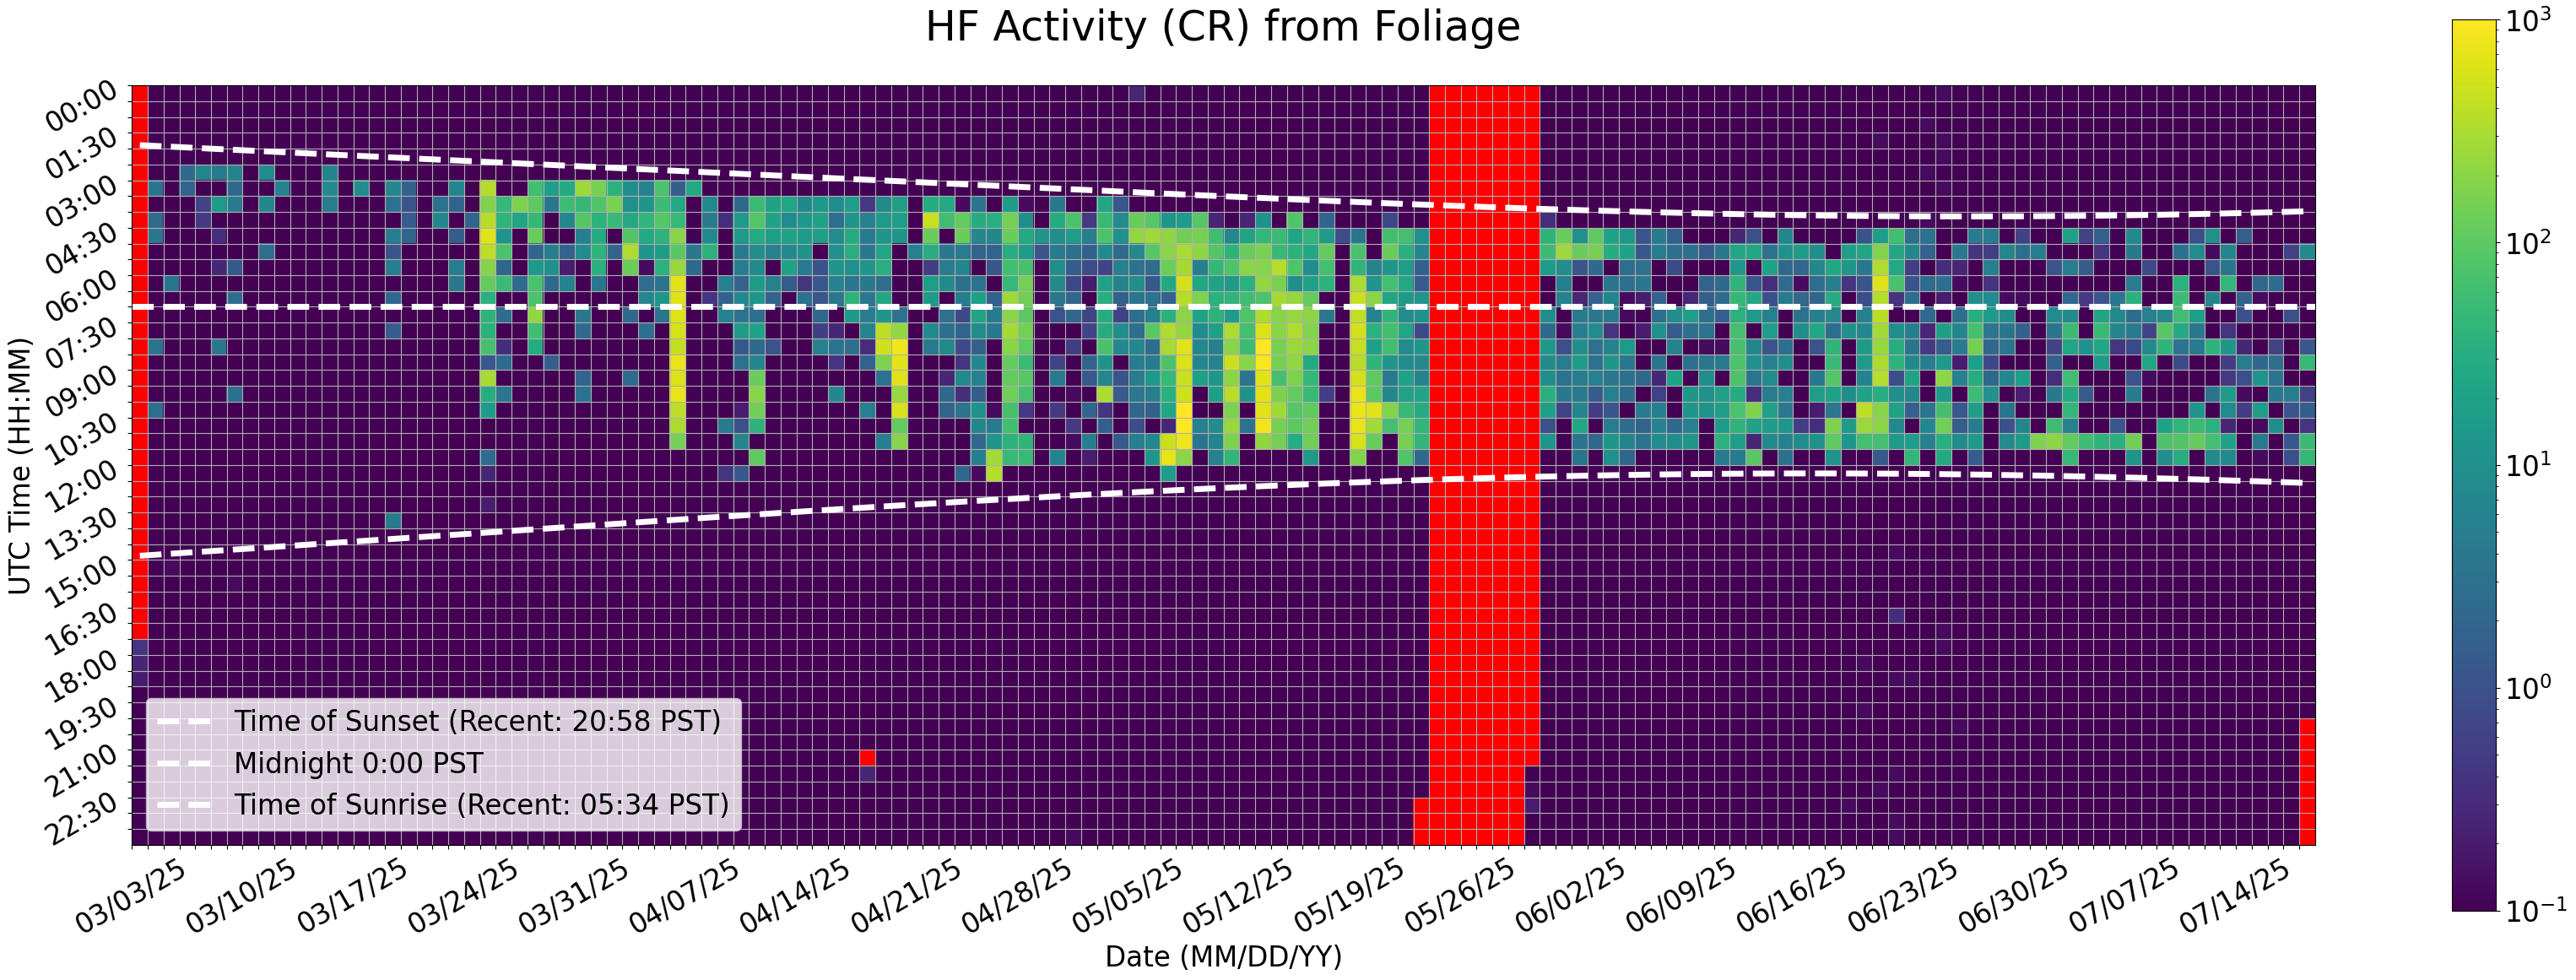

Data behind this chart, as committed beside it:
Time (UTC), 03/03/25, 03/04/25, 03/05/25, 03/06/25, 03/07/25, 03/08/25, 03/09/25, 03/10/25, 03/11/25, 03/12/25, 03/13/25, 03/14/25, 03/15/25, 03/16/25, 03/17/25, 03/18/25, 03/19/25, 03/20/25, 03/21/25, 03/22/25, 03/23/25, 03/24/25, 03/25/25
00:00, , 0.0, 0.0, 0.0, 0.0, 0.0, 0.0, 0.0, 0.0, 0.0, 0.0, 0.0, 0.0, 0.0, 0.0, 0.0, 0.0, 0.0, 0.0, 0.0, 0.0, 0.06667, 0.0
00:30, , 0.0, 0.0, 0.0, 0.0, 0.0, 0.0, 0.0, 0.06667, 0.0, 0.0, 0.0, 0.0, 0.0, 0.0, 0.0, 0.0, 0.0, 0.0, 0.0, 0.0, 0.0, 0.0
01:00, , 0.0, 0.0, 0.0, 0.0, 0.0, 0.0, 0.0, 0.0, 0.0, 0.0, 0.0, 0.0, 0.0, 0.0, 0.0, 0.0, 0.0, 0.0, 0.0, 0.0, 0.0, 0.0
01:30, , 0.0, 0.0, 0.0, 0.0, 0.0, 0.0, 0.0, 0.0, 0.0, 0.0, 0.0, 0.0, 0.0, 0.0, 0.0, 0.0, 0.0, 0.0, 0.0, 0.0, 0.0, 0.0
02:00, , 0.0, 0.0, 0.0, 0.0, 0.0, 0.0, 0.0, 0.0, 0.0, 0.0, 0.0, 0.0, 0.0, 0.0, 0.0, 0.0, 0.0, 0.0, 0.0, 0.0, 0.0, 0.0
02:30, , 0.0, 0.0, 2.333, 6.733, 4.333, 6.4, 0.0, 9.067, 0.0, 0.0, 0.0, 6.467, 0.0, 0.0, 0.0, 0.0, 0.0, 0.0, 0.0, 0.0, 0.0, 0.0
03:00, , 3.6, 0.0, 1.867, 0.06667, 0.06667, 2.333, 0.0, 0.0, 5.933, 0.0, 0.0, 7.667, 0.0, 9.133, 0.0, 7.133, 1.667, 0.0, 0.0, 6.733, 0.0, 354.3
03:30, , 0.0, 0.0, 0.0, 0.6667, 16.27, 4.4, 0.0, 7.267, 0.06667, 0.0, 0.0, 5.0, 0.0, 0.0, 0.0, 3.267, 1.067, 0.0, 3.267, 1.933, 0.0, 172.1
04:00, , 2.467, 0.0, 0.0, 0.4667, 0.0, 0.0, 0.0, 0.0, 0.0, 0.0, 0.0, 0.0, 0.0, 0.0, 0.0, 0.0, 1.467, 0.0, 7.4, 0.0, 1.933, 371.9
04:30, , 3.667, 0.0, 0.0, 0.0, 0.3333, 0.0, 0.0, 0.0, 0.0, 0.0, 0.0, 0.0, 0.0, 0.0, 0.0, 5.133, 1.867, 0.0, 0.0, 1.533, 0.0, 657.5
05:00, , 0.0, 0.0, 0.0, 0.0, 0.0, 0.0, 0.0, 2.8, 0.0, 0.0, 0.0, 0.0, 0.0, 0.0, 0.0, 1.067, 0.0, 0.0, 0.0, 0.0, 0.0, 398.3
05:30, , 0.0, 0.0, 0.0, 0.0, 0.2667, 1.267, 0.0, 0.0, 0.0, 0.0, 0.0, 0.0, 0.0, 0.0, 0.0, 4.933, 0.0, 0.0, 0.0, 4.733, 0.0, 186.6
06:00, , 0.0, 3.6, 0.0, 0.0, 0.0, 0.0, 0.0, 0.0, 0.0, 0.0, 0.0, 0.0, 0.0, 0.0, 0.0, 0.0, 0.0, 0.0, 0.0, 3.8, 0.0, 113.8
06:30, , 0.0, 0.0, 0.0, 0.0, 0.0, 2.8, 0.0, 0.0, 0.0, 0.0, 0.0, 0.0, 0.0, 0.0, 0.0, 2.2, 0.0, 0.0, 0.0, 0.0, 0.0, 34.8
07:00, , 0.0, 0.0, 0.0, 0.0, 0.0, 0.0, 0.0, 0.0, 0.0, 0.0, 0.0, 0.0, 0.0, 0.0, 0.0, 0.0, 0.0, 0.0, 0.0, 0.0, 0.0, 39.47
07:30, , 0.0, 0.0, 0.0, 0.0, 0.0, 0.0, 0.0, 0.0, 0.0, 0.0, 0.0, 0.0, 0.0, 0.0, 0.0, 1.4, 0.0, 0.0, 0.0, 0.0, 0.0, 36.27
08:00, , 3.467, 0.0, 0.0, 0.0, 3.933, 0.0, 0.0, 0.0, 0.06667, 0.0, 0.0, 0.0, 0.0, 0.0, 0.0, 0.0, 0.0, 0.0, 0.0, 0.0, 0.0, 67.73
08:30, , 0.0, 0.0, 0.0, 0.0, 0.0, 0.0, 0.0, 0.0, 0.0, 0.0, 0.0, 0.0, 0.0, 0.0, 0.0, 0.0, 0.0, 0.0, 0.0, 0.0, 0.0, 1.2
09:00, , 0.0, 0.0, 0.0, 0.0, 0.0, 0.0, 0.0, 0.0, 0.0, 0.0, 0.0, 0.0, 0.0, 0.0, 0.0, 0.0, 0.0, 0.0, 0.0, 0.0, 0.0, 300.1
09:30, , 0.0, 0.0, 0.0, 0.0, 0.0, 2.867, 0.0, 0.0, 0.0, 0.0, 0.0, 0.0, 0.0, 0.0, 0.0, 0.0, 0.0, 0.0, 0.0, 0.0, 0.0, 30.2
10:00, , 2.667, 0.0, 0.0, 0.0, 0.0, 0.0, 0.0, 0.0, 0.0, 0.0, 0.0, 0.0, 0.0, 0.0, 0.0, 0.0, 0.0, 0.0, 0.0, 0.0, 0.0, 15.87
10:30, , 0.0, 0.0, 0.0, 0.0, 0.0, 0.0, 0.0, 0.0, 0.0, 0.0, 0.0, 0.0, 0.0, 0.0, 0.0, 0.0, 0.0, 0.0, 0.0, 0.0, 0.0, 0.0
11:00, , 0.0, 0.0, 0.0, 0.0, 0.0, 0.0, 0.0, 0.0, 0.0, 0.0, 0.0, 0.0, 0.0, 0.0, 0.0, 0.0, 0.0, 0.0, 0.0, 0.0, 0.0, 0.0
11:30, , 0.0, 0.0, 0.0, 0.0, 0.0, 0.0, 0.0, 0.0, 0.0, 0.0, 0.0, 0.0, 0.0, 0.0, 0.0, 0.0, 0.0, 0.0, 0.0, 0.0, 0.0, 2.467
12:00, , 0.0, 0.0, 0.0, 0.0, 0.0, 0.0, 0.0, 0.0, 0.0, 0.0, 0.0, 0.0, 0.0, 0.0, 0.0, 0.0, 0.0, 0.0, 0.0, 0.0, 0.0, 0.2667
12:30, , 0.0, 0.0, 0.0, 0.0, 0.0, 0.0, 0.0, 0.0, 0.0, 0.0, 0.0, 0.0, 0.0, 0.0, 0.0, 0.0, 0.0, 0.0, 0.0, 0.0, 0.0, 0.0
13:00, , 0.0, 0.0, 0.0, 0.0, 0.0, 0.0, 0.0, 0.0, 0.0, 0.0, 0.0, 0.0, 0.0, 0.0, 0.0, 0.0, 0.0, 0.0, 0.0, 0.0, 0.0, 0.2
13:30, , 0.0, 0.0, 0.0, 0.0, 0.0, 0.0, 0.0, 0.0, 0.0, 0.0, 0.0, 0.0, 0.0, 0.0, 0.0, 4.467, 0.0, 0.0, 0.0, 0.0, 0.0, 0.0
14:00, , 0.0, 0.0, 0.0, 0.0, 0.0, 0.0, 0.0, 0.0, 0.0, 0.0, 0.0, 0.0, 0.0, 0.0, 0.0, 0.0, 0.0, 0.0, 0.0, 0.0, 0.0, 0.0
14:30, , 0.0, 0.0, 0.0, 0.0, 0.0, 0.0, 0.0, 0.0, 0.0, 0.0, 0.0, 0.0, 0.0, 0.0, 0.0, 0.0, 0.0, 0.0, 0.0, 0.0, 0.0, 0.06667
15:00, , 0.0, 0.1333, 0.0, 0.0, 0.0, 0.0, 0.0, 0.0, 0.0, 0.0, 0.0, 0.0, 0.0, 0.0, 0.0, 0.0, 0.0, 0.0, 0.0, 0.0, 0.0, 0.06667
15:30, , 0.0, 0.0, 0.0, 0.0, 0.0, 0.1333, 0.0, 0.0, 0.0, 0.0, 0.0, 0.0, 0.0, 0.0, 0.0, 0.0, 0.0, 0.0, 0.0, 0.0, 0.0, 0.0
16:00, , 0.06667, 0.0, 0.0, 0.0, 0.0, 0.0, 0.0, 0.0, 0.0, 0.0, 0.0, 0.0, 0.0, 0.0, 0.0, 0.0, 0.0, 0.0, 0.0, 0.0, 0.0, 0.0
16:30, , 0.0, 0.0, 0.0, 0.0, 0.0, 0.0, 0.0, 0.0, 0.0, 0.0, 0.06667, 0.0, 0.0, 0.0, 0.0, 0.0, 0.0, 0.0, 0.0, 0.0, 0.0, 0.0
17:00, , 0.0, 0.0, 0.0, 0.0, 0.0, 0.0, 0.0, 0.0, 0.0, 0.0, 0.0, 0.0, 0.0, 0.0, 0.0, 0.0, 0.0, 0.0, 0.0, 0.0, 0.0, 0.06667
17:30, 0.4, 0.0, 0.0, 0.0, 0.0, 0.0, 0.0, 0.0, 0.0, 0.0, 0.0, 0.0, 0.0, 0.0, 0.0, 0.0, 0.0, 0.0, 0.0, 0.0, 0.0, 0.0, 0.0
18:00, 0.2667, 0.0, 0.0, 0.0, 0.0, 0.0, 0.0, 0.0, 0.0, 0.0, 0.0, 0.0, 0.0, 0.0, 0.0, 0.0, 0.0, 0.0, 0.0, 0.0, 0.0, 0.0, 0.0
18:30, 0.2, 0.0, 0.0, 0.0, 0.0, 0.0, 0.0, 0.0, 0.0, 0.0, 0.0, 0.0, 0.0, 0.0, 0.0, 0.0, 0.0, 0.0, 0.0, 0.0, 0.0, 0.0, 0.0
19:00, 0.0, 0.0, 0.0, 0.0, 0.0, 0.0, 0.0, 0.0, 0.0, 0.0, 0.0, 0.0, 0.0, 0.0, 0.0, 0.0, 0.0, 0.0, 0.0, 0.0, 0.0, 0.0, 0.0
19:30, 0.0, 0.0, 0.0, 0.0, 0.06667, 0.0, 0.0, 0.0, 0.0, 0.0, 0.0, 0.0, 0.0, 0.0, 0.0, 0.0, 0.06667, 0.0, 0.0, 0.0, 0.0, 0.0, 0.06667
20:00, 0.0, 0.0, 0.0, 0.0, 0.0, 0.0, 0.0, 0.0, 0.0, 0.0, 0.0, 0.0, 0.0, 0.0, 0.0, 0.0, 0.0, 0.0, 0.0, 0.0, 0.0, 0.0, 0.0
20:30, 0.0, 0.0, 0.0, 0.0, 0.0, 0.0, 0.06667, 0.0, 0.0, 0.0, 0.0, 0.0, 0.06667, 0.0, 0.0, 0.0, 0.0, 0.0, 0.0, 0.0, 0.0, 0.0, 0.0
21:00, 0.0, 0.0, 0.0, 0.0, 0.0, 0.0, 0.0, 0.0, 0.0, 0.0, 0.0, 0.0, 0.0, 0.0, 0.0, 0.0, 0.0, 0.0, 0.0, 0.0, 0.0, 0.0, 0.0
21:30, 0.0, 0.0, 0.0, 0.0, 0.0, 0.0, 0.0, 0.0, 0.0, 0.0, 0.0, 0.0, 0.0, 0.0, 0.0, 0.0, 0.0, 0.0, 0.0, 0.0, 0.0, 0.0, 0.0
22:00, 0.0, 0.0, 0.0, 0.0, 0.0, 0.0, 0.0, 0.0, 0.0, 0.0, 0.0, 0.0, 0.0, 0.0, 0.0, 0.0, 0.0, 0.0, 0.0, 0.0, 0.0, 0.0, 0.0
22:30, 0.0, 0.0, 0.0, 0.0, 0.0, 0.0, 0.0, 0.06667, 0.0, 0.0, 0.0, 0.0, 0.0, 0.0, 0.0, 0.0, 0.0, 0.0, 0.0, 0.0, 0.0, 0.0, 0.0
23:00, 0.0, 0.0, 0.0, 0.0, 0.0, 0.0, 0.0, 0.0, 0.0, 0.0, 0.0, 0.0, 0.0, 0.0, 0.0, 0.0, 0.0, 0.0, 0.0, 0.0, 0.0, 0.0, 0.0
23:30, 0.0, 0.0, 0.0, 0.0, 0.0, 0.0, 0.0, 0.0, 0.0, 0.0, 0.0, 0.0, 0.0, 0.0, 0.0, 0.0, 0.0, 0.0, 0.0, 0.0, 0.0, 0.0, 0.0
